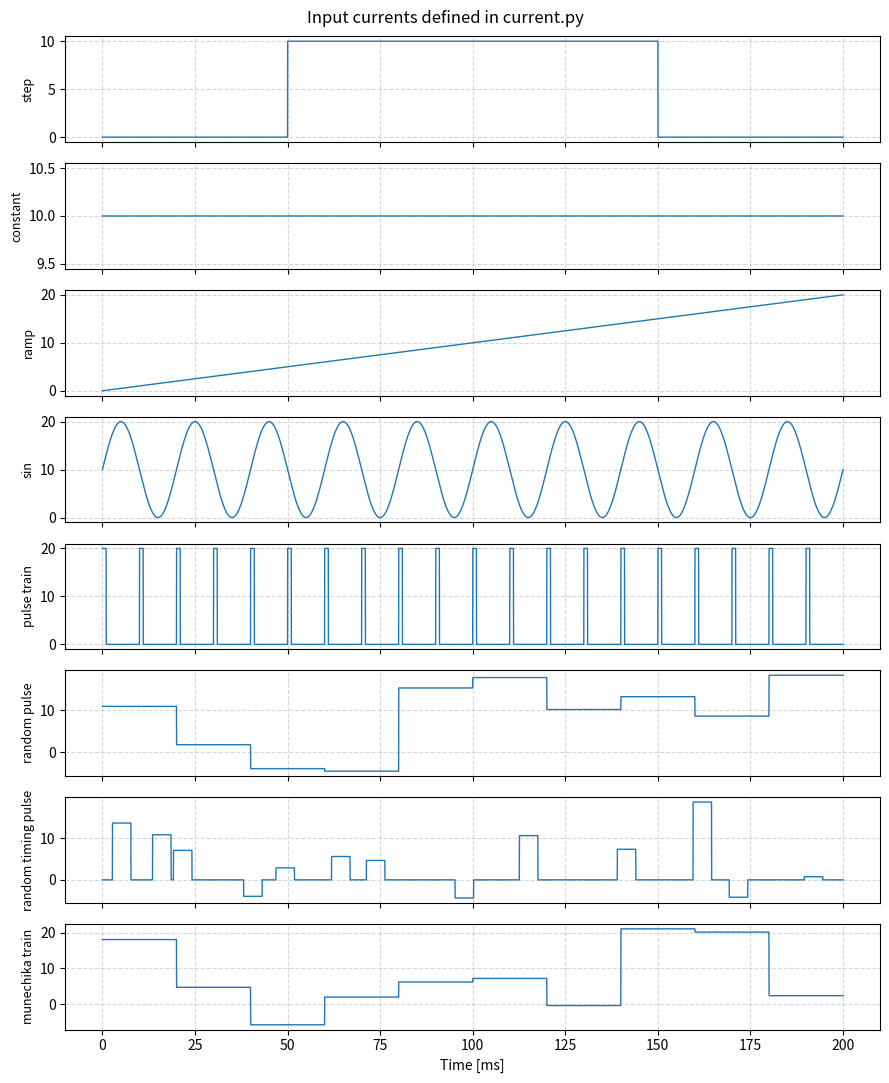

Generate this figure with matplotlib:
"""
HH モデルに入れる入力電流 I_ext(t) を作る関数集。

すべての関数は時刻の配列 t を受け取り、同じ shape の電流配列を返す。
返り値の I[i]mA が時刻 t[i]ms の電流となり、neuron.hh.simulate のループで
i 番目のステップに使われる。

単位:
    時刻 t: ms
    電流 I: uA/cm^2
"""
import numpy as np


def step_current(t, amplitude=10.0, t_start=10.0, t_end=40.0):
    """
    区間 [t_start, t_end] だけ一定値を流すステップ電流を作る。
    Args:
        t (np.ndarray): 時刻の配列 [ms]。shape (N,)、float。
        amplitude (float): 電流を流している間の値 [uA/cm^2]。
        t_start (float): 電流を流し始める時刻 [ms]（この時刻を含む）。
        t_end (float): 電流を止める時刻 [ms]（この時刻を含む）。

    Returns:
        np.ndarray: 各時刻の電流 [uA/cm^2]。shape (N,)、t と同じ dtype
    """
    I = np.zeros_like(t)
    I[(t >= t_start) & (t <= t_end)] = amplitude
    return I


def constant_current(t, amplitude=10.0):
    """
    全時刻で同じ値を流す一定電流を作る。

    Args:
        t (np.ndarray): 時刻の配列 [ms]。shape (N,)、float。
        amplitude (float): 電流の値 [uA/cm^2]。

    Returns:
        np.ndarray: 全要素が amplitude の配列 [uA/cm^2]。shape (N,)。
    """
    return np.full_like(t, amplitude)



def ramp_current(t, i_start=0.0, i_end=20.0):
    """
    i_start から i_end まで直線的に増える電流を作る。

    Args:
        t (np.ndarray): 時刻の配列 [ms]。shape (N,)。値は使わず長さ N だけを使う。
        i_start (float): 最初の時刻 t[0] での電流 [uA/cm^2]。
        i_end (float): 最後の時刻 t[-1] での電流 [uA/cm^2]。

    Returns:
        np.ndarray: i_start から i_end までを両端を含めて N 等分した配列
            [uA/cm^2]。shape (N,)。
    """
    return np.linspace(i_start, i_end, len(t))


def sin_current(t, amplitude=10.0, freq=50.0, offset=0.0):
    """
    正弦波の電流を作る。
    I(t) = offset + amplitude * sin(2π * freq * t / 1000)
    Args:
        t (np.ndarray): 時刻の配列 [ms]。shape (N,)。
        amplitude (float): 振幅 [uA/cm^2]。
        freq (float): 周波数 [Hz]。
        offset (float): 波の中心の値 [uA/cm^2]。

    Returns:
        np.ndarray: 各時刻の電流 [uA/cm^2]。shape (N,)。
            値は offset - amplitude から offset + amplitude の範囲。
    """
    return offset + amplitude * np.sin(2.0 * np.pi * freq * t / 1000.0)


def pulse_train_current(t, amplitude=10.0, width=1.0, interval=10.0, t_start=0.0):
    """
    一定の間隔で同じ形のパルスを出すパルス列電流を作る。
    t_start 以降、interval [ms] ごとに、幅 width [ms]、高さ amplitude の
    電流を出力。

    Args:
        t (np.ndarray): 時刻の配列 [ms]。shape (N,)、float。
        amplitude (float): パルスの高さ [uA/cm^2]。
        width (float): 1つのパルスの幅 [ms]。
        interval (float): パルスの周期（パルスの始まりから次の始まりまで）[ms]。
        t_start (float): 最初のパルスを出す時刻 [ms]。これより前は 0。

    Returns:
        np.ndarray: 各時刻の電流 [uA/cm^2]。shape (N,)。
    """
    I = np.zeros_like(t)
    phase = np.mod(t - t_start, interval)
    I[(t >= t_start) & (phase < width)] = amplitude
    return I


def random_pulse_current(t, i_min=-5.0, i_max=20.0, interval=20.0, seed=None):
    """
    interval [ms] ごとに値がランダムに切り替わる電流を作る

    Args:
        t (np.ndarray): 時刻の配列 [ms]。shape (N,)、等間隔で N >= 2。
        i_min (float): 電流の下限 [uA/cm^2]（この値を含む）。
        i_max (float): 電流の上限 [uA/cm^2]（この値を含まない）。
        interval (float): 電流値を切り替える間隔 [ms]。
        seed (int | None): 乱数のシード。同じ値なら毎回同じ電流になる。
            None なら実行ごとに変わる。

    Returns:
        np.ndarray: 各時刻の電流 [uA/cm^2]。shape (N,)、float64
    """
    rng = np.random.default_rng(seed)
    # 全体の長さ (T = t[-1] - t[0] + dt ) / interval をし，切り上げて区間の数 n_segments を求める。
    n_segments = int(np.ceil((t[-1] - t[0] + (t[1] - t[0])) / interval))

    # 区間ごとの電流値 amplitudes を乱数で作る
    amplitudes = rng.uniform(i_min, i_max, size=n_segments)
    # 各時刻が何番目の区間かを floor((t - t[0]) / interval) で求める
    # 各時刻に電流の大きさを割り振る
    segment_index = ((t - t[0]) / interval).astype(int)
    return amplitudes[segment_index]


def _unit_ou(n, dt, tau, rng):
    """
    平均 0・標準偏差 1 の OU 過程（Ornstein–Uhlenbeck 過程）を n 点作る。

    厳密な離散化  z_{k+1} = a z_k + sqrt(1 - a^2) ξ_k,  a = exp(-dt/τ),  ξ_k ~ N(0, 1)
    を使うので、dt によらず標準偏差は 1、相関は exp(-|Δt|/τ) になる。z_0 も定常分布 N(0, 1) から引く。
    """
    a = np.exp(-dt / tau)
    b = np.sqrt(1.0 - a * a)
    xi = rng.standard_normal(n)
    z = np.empty(n)
    z[0] = xi[0]
    for k in range(1, n):
        z[k] = a * z[k - 1] + b * xi[k]
    return z


def ou_current(t, mean=10.0, sigma=3.0, tau=1.0, seed=None):
    """
    平均 mean のまわりを OU 過程で揺らぐ電流（Jolivet et al., 2008 のモデル予測コンテストと同じ形）。

        I(t) = mean + sigma * z(t)、z は平均 0・標準偏差 1・相関時間 tau の OU 過程

    Args:
        t (np.ndarray): 時刻の配列 [ms]。shape (N,)、等間隔で N >= 2。
        mean (float): 平均 [uA/cm^2]。
        sigma (float): 標準偏差 [uA/cm^2]。
        tau (float): 相関時間 [ms]。これより離れた時刻の値はほぼ無関係になる。
        seed (int | None): 乱数のシード。

    Returns:
        np.ndarray: 各時刻の電流 [uA/cm^2]。shape (N,)、float64
    """
    rng = np.random.default_rng(seed)
    return mean + sigma * _unit_ou(len(t), t[1] - t[0], tau, rng)


def level_ou_current(t, level_min=0.0, level_max=20.0, hold_min=100.0, hold_max=1000.0,
                     sigma_max=4.0, tau=1.0, i_min=-5.0, i_max=30.0, seed=None):
    """
    ゆっくり変わる基準レベルに、速い OU の揺らぎを足した電流（学習用）。

        I(t) = clip( level(t) + sigma(t) * z(t), i_min, i_max )

    - level(t) : U[level_min, level_max] の値を、U[hold_min, hold_max] ms の長さだけ保つ
    - sigma(t) : 基準レベルと同じ区間ごとに U[0, sigma_max] から選ぶ（0 に近い区間はほぼ定常電流）
    - z(t)     : 平均 0・標準偏差 1・相関時間 tau の OU 過程

    Traub の教師データ（基準レベル + 10 ms ごとの揺らぎ）と同じ組み立てで、揺らぎだけ OU にしたもの。

    Args:
        t (np.ndarray): 時刻の配列 [ms]。shape (N,)、等間隔で N >= 2。
        level_min, level_max (float): 基準レベルの範囲 [uA/cm^2]。
        hold_min, hold_max (float): 基準レベルを保つ長さの範囲 [ms]。
        sigma_max (float): 揺らぎの標準偏差の上限 [uA/cm^2]。
        tau (float): OU の相関時間 [ms]。
        i_min, i_max (float): 電流を収める範囲 [uA/cm^2]。
        seed (int | None): 乱数のシード。

    Returns:
        np.ndarray: 各時刻の電流 [uA/cm^2]。shape (N,)、float64
    """
    rng = np.random.default_rng(seed)
    dt = t[1] - t[0]
    n = len(t)
    level = np.empty(n)
    sigma = np.empty(n)
    k = 0
    while k < n:
        length = int(round(rng.uniform(hold_min, hold_max) / dt))
        level[k:k + length] = rng.uniform(level_min, level_max)
        sigma[k:k + length] = rng.uniform(0.0, sigma_max)
        k += length
    z = _unit_ou(n, dt, tau, rng)
    return np.clip(level + sigma * z, i_min, i_max)


def knot_ou_current(t, ranges=((0.0, 20.0, 1.0),), knot_min=20.0, knot_max=500.0,
                    sigma_max=1.5, tau=1.0, i_min=-5.0, i_max=30.0, seed=None):
    """
    折れ線でゆっくり変わる基準レベルに、OU の揺らぎを足した電流（学習用）。

        I(t) = clip( level(t) + sigma(t) * z(t), i_min, i_max )

    - level(t): U[knot_min, knot_max] ms おきに節点を置き、節点の値を ranges から選んで直線でつなぐ。
                節点の間隔が長いとゆっくりしたランプ、短いと速い変化になる
    - ranges  : (下限, 上限, 重み) の組。節点ごとに重みに比例した確率で範囲を1つ選び、その中の一様乱数にする。
                発火の閾値付近の範囲に大きな重みを付けると、閾値付近の入力を多く含められる
    - sigma(t): 節点の区間ごとに U[0, sigma_max] から選ぶ
    - z(t)    : 平均 0・標準偏差 1・相関時間 tau の OU 過程

    Args:
        t (np.ndarray): 時刻の配列 [ms]。shape (N,)、等間隔で N >= 2。
        ranges (tuple): 節点の値の範囲と重み [uA/cm^2]。
        knot_min, knot_max (float): 節点の間隔の範囲 [ms]。
        sigma_max (float): 揺らぎの標準偏差の上限 [uA/cm^2]。
        tau (float): OU の相関時間 [ms]。
        i_min, i_max (float): 電流を収める範囲 [uA/cm^2]。
        seed (int | None): 乱数のシード。

    Returns:
        np.ndarray: 各時刻の電流 [uA/cm^2]。shape (N,)、float64
    """
    rng = np.random.default_rng(seed)
    dt = t[1] - t[0]
    n = len(t)
    w = np.array([r[2] for r in ranges], dtype=float)
    w /= w.sum()

    def draw():
        lo, hi, _ = ranges[rng.choice(len(ranges), p=w)]
        return rng.uniform(lo, hi)

    # 節点の位置（ステップ番号）と値。最後の節点は系列の端より後ろに置く
    pos, val = [0], [draw()]
    while pos[-1] < n - 1:
        pos.append(pos[-1] + max(1, int(round(rng.uniform(knot_min, knot_max) / dt))))
        val.append(draw())
    level = np.interp(np.arange(n), pos, val)
    sigma = np.empty(n)
    for a, b in zip(pos[:-1], pos[1:]):
        sigma[a:b] = rng.uniform(0.0, sigma_max)
    z = _unit_ou(n, dt, tau, rng)
    return np.clip(level + sigma * z, i_min, i_max)


def random_timing_pulse_current(t, i_min=-5.0, i_max=20.0, width=5.0, rate=0.05, seed=None):
    """
    ランダムな時刻に、ランダムな高さのパルスを出す電流を作る。


    Args:
        t (np.ndarray): 時刻の配列 [ms]。shape (N,)、等間隔で N >= 2。
        i_min (float): パルスの高さの下限 [uA/cm^2]（この値を含む）。
        i_max (float): パルスの高さの上限 [uA/cm^2]（この値を含まない）。
        width (float): 1 つのパルスの幅 [ms]。dt より小さくても最低 1 ステップ。
        rate (float): 単位時間あたりにパルスが始まる頻度 [1/ms]。
        seed (int | None): 乱数のシード。同じ値なら毎回同じ電流になる。
            None なら実行ごとに変わる。

    Returns:
        np.ndarray: 各時刻の電流 [uA/cm^2]。shape (N,)。パルスがない時刻は 0。
    """
    rng = np.random.default_rng(seed)

    dt = t[1] - t[0]
    n_width = max(1, int(width / dt))
    trigger_prob = rate * dt

    I = np.zeros_like(t)

    i = 0
    while i < len(t) - n_width:
        if rng.random() < trigger_prob:
            I[i:i + n_width] = rng.uniform(i_min, i_max)
            i += n_width
        else:
            i += 1

    return I


def munechika_train_current(t, options=(-5.0, 1.3, 6.3, 20.0), weights=(0.3, 1.0, 1.0, 1.0),
                            sigma=1.0, interval=20.0, silence=80.0, seed=991927697):
    """
    出典: https://github.com/MunechikaHaruki/SINDyNeuroSurrogate
    棟近さんの学習用電流（SINDyNeuroSurrogate の train()）と同じ電流を作る。

    最初と最後の silence [ms] は 0 にし、その間を interval [ms] ごとの区間に分ける。
    区間ごとに options から weights の比で 1 つ選び、標準偏差 sigma の正規乱数を足す。
    既定値で t = np.arange(0, 9000.0, 0.01) を渡すと、元のコードと完全に同じ配列になる。

    Args:
        t (np.ndarray): 時刻の配列 [ms]。shape (N,)、等間隔で N >= 2。
        options (tuple[float, ...]): 区間ごとに選ぶ電流の候補値 [uA/cm^2]。
        weights (tuple[float, ...]): options の各値を選ぶ重み。合計で割って確率にする。
        sigma (float): 選んだ値に足す正規乱数の標準偏差 [uA/cm^2]。
        interval (float): 電流値を切り替える間隔 [ms]。
        silence (float): 最初と最後に電流を 0 にする時間 [ms]。
        seed (int | None): 乱数のシード

    Returns:
        np.ndarray: 各時刻の電流 [uA/cm^2]。shape (N,)。
            両端の silence と、区間に収まらない末尾の余りは 0。
    """
    rng = np.random.default_rng(seed)

    dt = t[1] - t[0]
    n_interval = int(round(interval / dt))
    n_silence = int(round(silence / dt))
    p = np.array(weights) / np.sum(weights)

    I = np.zeros_like(t)
    active = I[n_silence:len(t) - n_silence]

    for k in range(len(active) // n_interval):
        value = rng.choice(options, p=p) + rng.normal(0.0, sigma)
        active[k * n_interval:(k + 1) * n_interval] = value

    return I


# このファイルを直接実行したときだけ動く
if __name__ == '__main__':
    import matplotlib.pyplot as plt

    dt = 0.01
    t = np.arange(0, 200.0, dt)

    currents = [
        ('step',                step_current(t, amplitude=10.0, t_start=50.0, t_end=150.0)),
        ('constant',            constant_current(t, amplitude=10.0)),
        ('ramp',                ramp_current(t, i_start=0.0, i_end=20.0)),
        ('sin',                 sin_current(t, amplitude=10.0, freq=50.0, offset=10.0)),
        ('pulse train',         pulse_train_current(t, amplitude=20.0, width=1.0, interval=10.0)),
        ('random pulse',        random_pulse_current(t, i_min=-5.0, i_max=20.0, interval=20.0, seed=0)),
        ('random timing pulse', random_timing_pulse_current(t, seed=0)),
        ('munechika train',     munechika_train_current(t, silence=0.0)),
    ]

    fig, axes = plt.subplots(len(currents), 1, figsize=(9, 11), sharex=True)

    for ax, (name, I) in zip(axes, currents):
        ax.plot(t, I, linewidth=1.0)
        ax.set_ylabel(name, fontsize=9)
        ax.grid(True, linestyle='--', alpha=0.5)

    axes[-1].set_xlabel('Time [ms]')
    fig.suptitle('Input currents defined in current.py')
    fig.tight_layout()
    plt.show()
